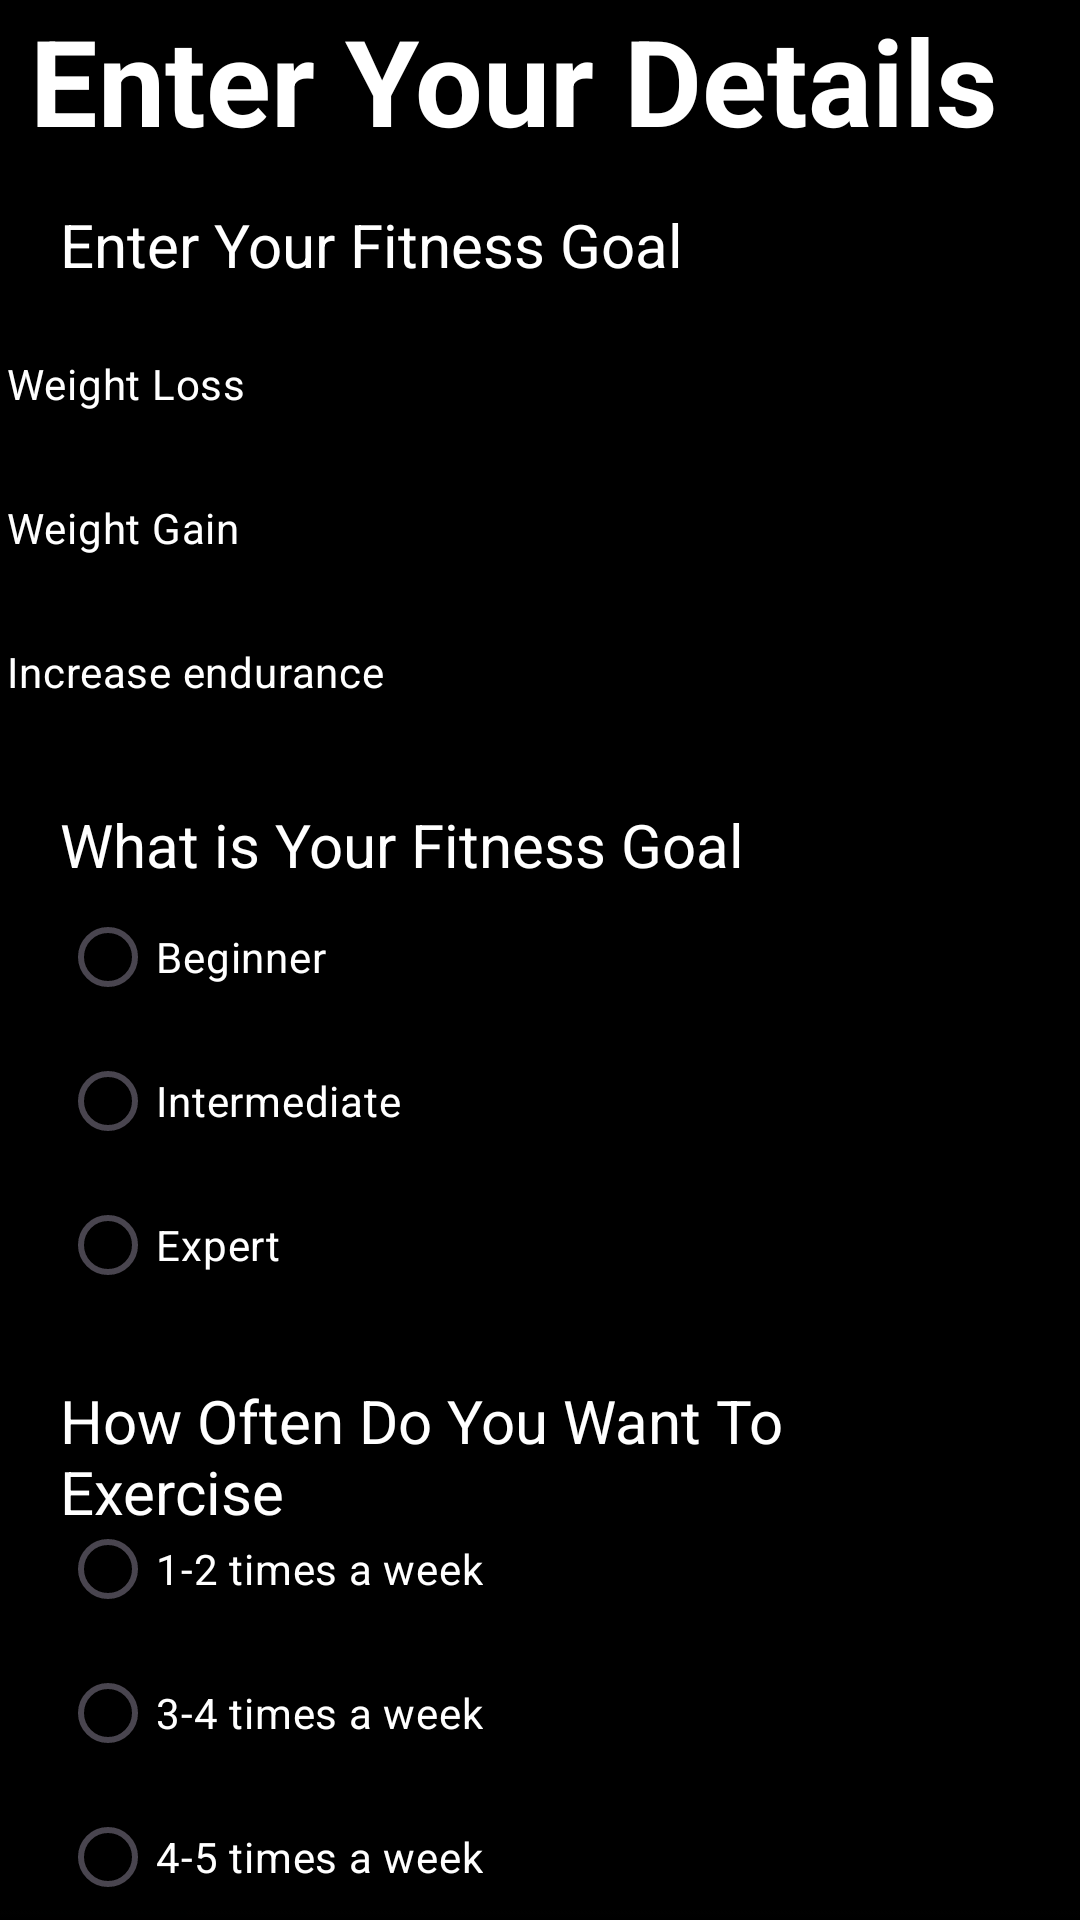

Reconstruct the res/layout file that produces this screen, plus the resources it refers to.
<!-- AndroidManifest.xml: application theme Theme.MainProjectApplication -->
<!-- res/layout/activity_details2.xml -->
<?xml version="1.0" encoding="utf-8"?>
<androidx.constraintlayout.widget.ConstraintLayout xmlns:android="http://schemas.android.com/apk/res/android"
    xmlns:app="http://schemas.android.com/apk/res-auto"
    xmlns:tools="http://schemas.android.com/tools"
    android:layout_width="match_parent"
    android:layout_height="match_parent"
    android:background="@drawable/black"
    tools:context=".DetailsActivity2">

    <TextView
        android:id="@+id/details"
        android:layout_width="match_parent"
        android:layout_height="wrap_content"
        android:layout_marginStart="10dp"
        android:layout_marginEnd="9dp"
        android:text="Enter Your Details"
        android:textAlignment="viewStart"
        android:textColor="@color/white"
        android:textSize="40dp"
        android:textStyle="bold"
        app:layout_constraintEnd_toEndOf="parent"
        app:layout_constraintStart_toStartOf="parent"
        app:layout_constraintTop_toTopOf="parent" />

    <TextView
        android:id="@+id/goal"
        android:layout_width="match_parent"
        android:layout_height="wrap_content"
        android:layout_marginStart="20dp"
        android:layout_marginTop="68dp"
        android:layout_marginEnd="20dp"
        android:text="Enter Your Fitness Goal"

        android:textAlignment="textStart"
        android:textColor="@color/white"
        android:textSize="20dp"
        app:layout_constraintEnd_toEndOf="parent"
        app:layout_constraintHorizontal_bias="0.0"
        app:layout_constraintStart_toStartOf="parent"
        app:layout_constraintTop_toTopOf="parent" />

    <RadioGroup
        android:id="@+id/radioGroupGoal"
        android:layout_width="370dp"
        android:layout_height="144dp"
        android:layout_marginStart="20dp"
        android:layout_marginTop="36dp"
        android:layout_marginEnd="20dp"
        app:layout_constraintEnd_toEndOf="parent"
        app:layout_constraintHorizontal_bias="1.0"
        app:layout_constraintStart_toStartOf="parent"
        app:layout_constraintTop_toTopOf="@+id/goal">

        <RadioButton
            android:id="@+id/radioButtonLoss"
            android:layout_width="wrap_content"
            android:layout_height="wrap_content"
            android:text="Weight Loss"
            android:textColor="@color/white" />

        <RadioButton
            android:id="@+id/radioButtonGain"
            android:layout_width="wrap_content"
            android:layout_height="wrap_content"
            android:text="Weight Gain"
            android:textColor="@color/white" />

        <RadioButton
            android:id="@+id/radioButtonEndurance"
            android:layout_width="182dp"
            android:layout_height="wrap_content"
            android:text="Increase endurance"
            android:textColor="@color/white" />
    </RadioGroup>

    <TextView
        android:id="@+id/fit_level"
        android:layout_width="match_parent"
        android:layout_height="wrap_content"
        android:layout_marginStart="20dp"
        android:layout_marginTop="268dp"
        android:layout_marginEnd="20dp"
        android:text="What is Your Fitness Goal"
        android:textAlignment="textStart"
        android:textColor="@color/white"
        android:textSize="20dp"
        app:layout_constraintEnd_toEndOf="parent"
        app:layout_constraintHorizontal_bias="1.0"
        app:layout_constraintStart_toStartOf="parent"
        app:layout_constraintTop_toTopOf="parent" />

    <RadioGroup
        android:id="@+id/radioGroupGender"
        android:layout_width="match_parent"
        android:layout_height="wrap_content"
        android:layout_marginStart="20dp"
        android:layout_marginEnd="20dp"
        app:layout_constraintEnd_toEndOf="parent"
        app:layout_constraintHorizontal_bias="0.0"
        app:layout_constraintStart_toStartOf="parent"
        app:layout_constraintTop_toBottomOf="@+id/fit_level">

        <RadioButton
            android:id="@+id/radioButtonBeginner"
            android:layout_width="wrap_content"
            android:layout_height="wrap_content"
            android:text="Beginner"
            android:textColor="@color/white" />

        <RadioButton
            android:id="@+id/radioButtonIntermediate"
            android:layout_width="wrap_content"
            android:layout_height="wrap_content"
            android:text="Intermediate"
            android:textColor="@color/white" />

        <RadioButton
            android:id="@+id/radioButtonExpert"
            android:layout_width="wrap_content"
            android:layout_height="wrap_content"
            android:text="Expert"
            android:textColor="@color/white" />

    </RadioGroup>

    <TextView
        android:id="@+id/freq_exercise"
        android:layout_width="match_parent"
        android:layout_height="wrap_content"
        android:layout_marginStart="20dp"
        android:layout_marginTop="460dp"
        android:layout_marginEnd="20dp"
        android:text="How Often Do You Want To Exercise"
        android:textAlignment="textStart"
        android:textColor="@color/white"
        android:textSize="20dp"
        app:layout_constraintEnd_toEndOf="parent"
        app:layout_constraintHorizontal_bias="1.0"
        app:layout_constraintStart_toStartOf="parent"
        app:layout_constraintTop_toTopOf="parent" />

    <RadioGroup
        android:id="@+id/radioGroupFrequency"
        android:layout_width="match_parent"
        android:layout_height="wrap_content"
        android:layout_marginStart="20dp"
        android:layout_marginTop="204dp"
        android:layout_marginEnd="20dp"
        app:layout_constraintEnd_toEndOf="parent"
        app:layout_constraintHorizontal_bias="0.0"
        app:layout_constraintStart_toStartOf="parent"
        app:layout_constraintTop_toBottomOf="@+id/fit_level">

        <RadioButton
            android:id="@+id/radioButton1week"
            android:layout_width="wrap_content"
            android:layout_height="wrap_content"
            android:text="1-2 times a week"
            android:textColor="@color/white" />

        <RadioButton
            android:id="@+id/radioButton3week"
            android:layout_width="wrap_content"
            android:layout_height="wrap_content"
            android:text="3-4 times a week"
            android:textColor="@color/white" />

        <RadioButton
            android:id="@+id/radioButton4week"
            android:layout_width="wrap_content"
            android:layout_height="wrap_content"
            android:text="4-5 times a week"
            android:textColor="@color/white" />


    </RadioGroup>


</androidx.constraintlayout.widget.ConstraintLayout>
<!-- resources referenced by this layout -->
<resources>
  <!-- drawable black: png bitmap (drawable, 2400 bytes) -->
  <style name="Theme.MainProjectApplication" parent="Base.Theme.MainProjectApplication" />
  <style name="Base.Theme.MainProjectApplication" parent="Theme.Material3.DayNight.NoActionBar">
          
           <item name="colorPrimary">@color/green</item>
          <item name="colorPrimaryVariant">@color/green</item>
          <item name="android:statusBarColor">@color/green</item>
      </style>
  <!-- not gathered from this repository: default colours our renderer supplied (Android Studio template values) -->
  <color name="white">#FFFFFFFF</color>
</resources>
